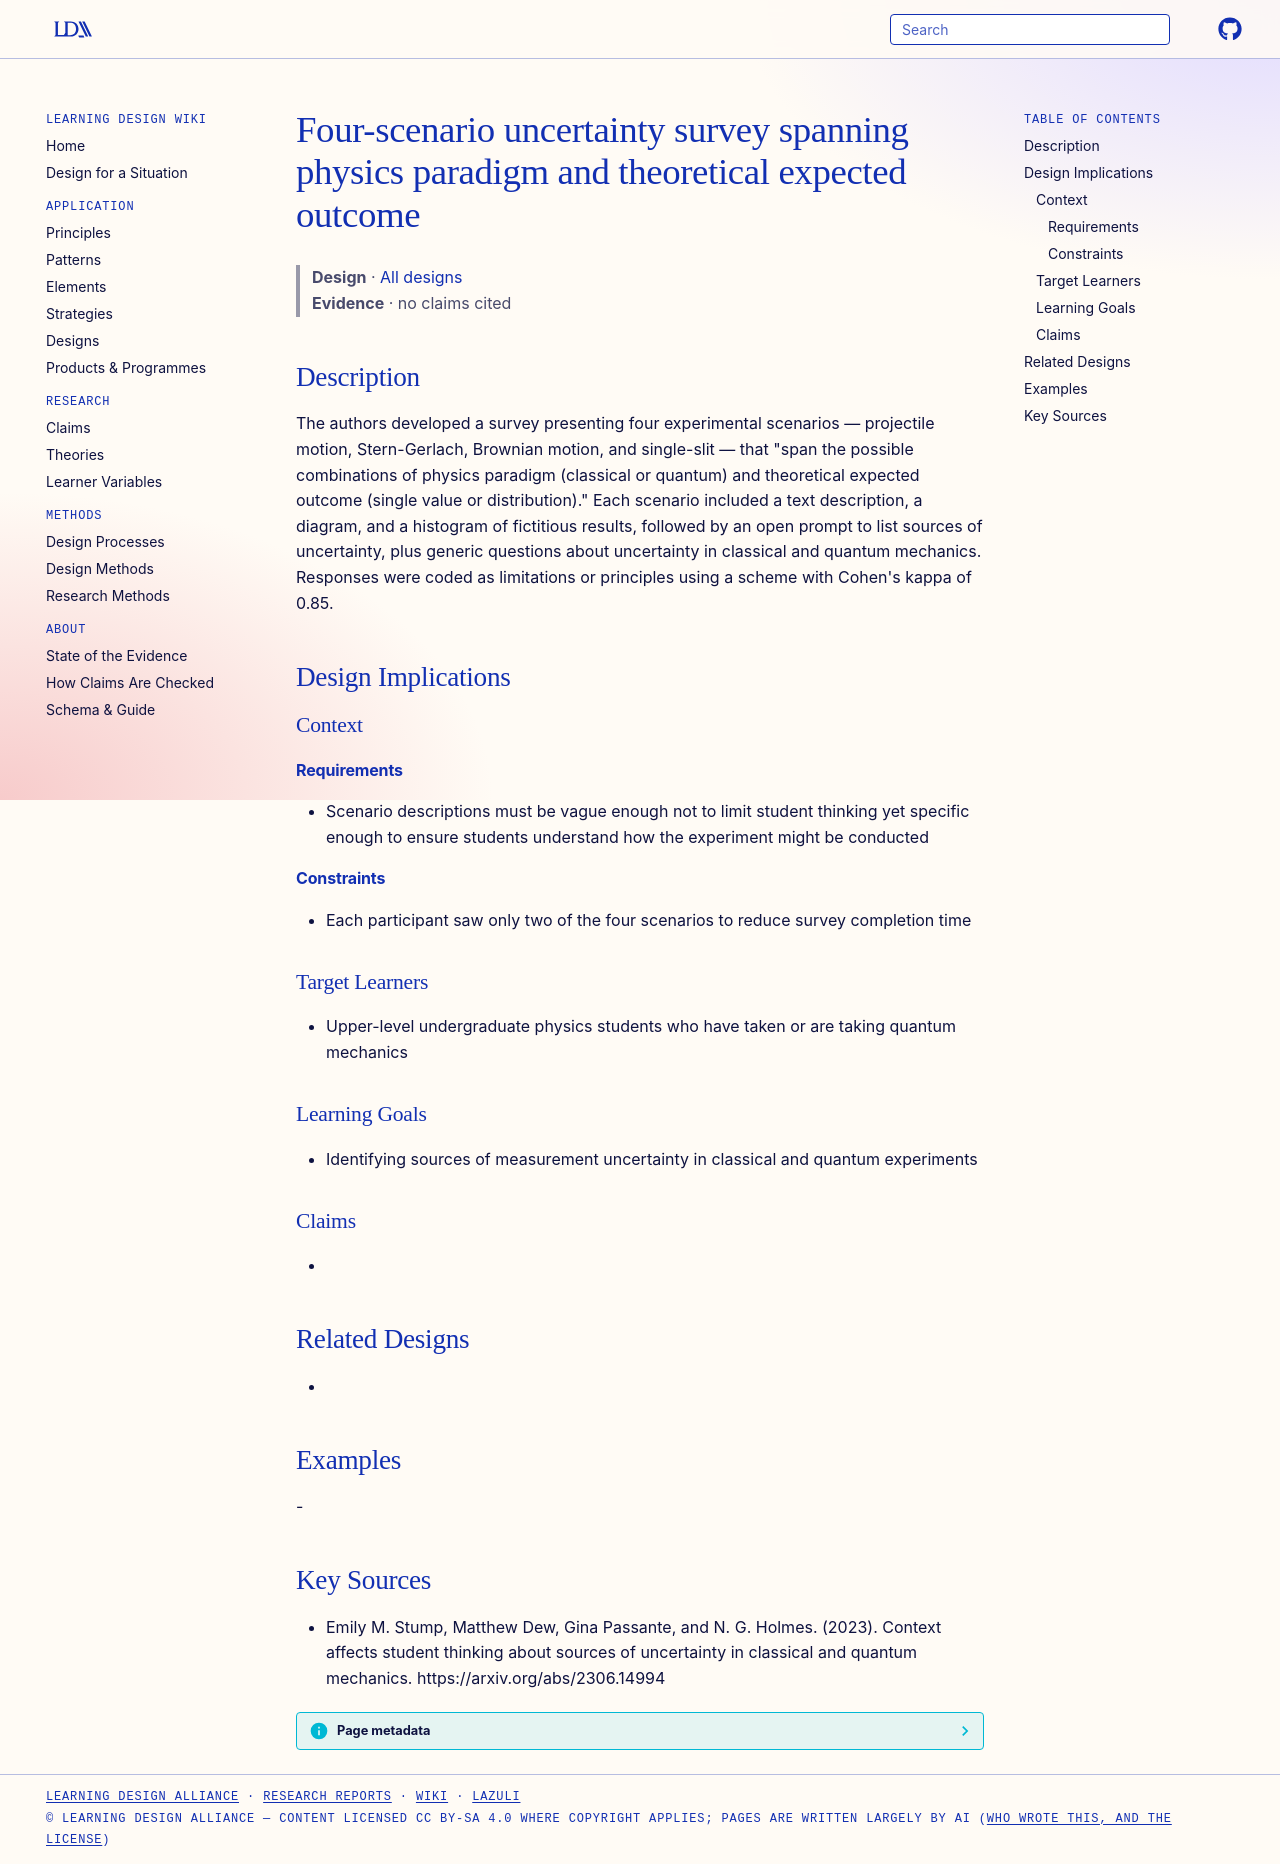

repository: Learning-Design-Alliance/learning-wiki · page: designs/four-scenario-uncertainty-survey-classical-quantum/index.html · generator: mkdocs

---
type: design
id: four-scenario-uncertainty-survey-classical-quantum
title: Four-scenario uncertainty survey spanning physics paradigm and theoretical expected outcome
description: "The authors developed a survey presenting four experimental scenarios — projectile motion, Stern-Gerlach, Brownian motion, and single-slit — that \"span the possible combinations of physics paradigm (classical or quant..."
status: review
generated:
  by: "process:settle-candidates"
  at: 2026-11-19
sources:
  - id: emily-m-stump-2023
    resource: "https://arxiv.org/abs/2306.14994"
    title: "Emily M. Stump, Matthew Dew, Gina Passante, and N. G. Holmes. (2023). Context affects student thinking about sources of uncertainty in classical and quantum mechanics. https://arxiv.org/abs/2306.14994"
    author: Emily M. Stump, Matthew Dew, Gina Passante, and N. G. Holmes
---

# Four-scenario uncertainty survey spanning physics paradigm and theoretical expected outcome

> **Design** · [All designs](index.md)
> **Evidence** · no claims cited

## Description
The authors developed a survey presenting four experimental scenarios — projectile motion, Stern-Gerlach, Brownian motion, and single-slit — that "span the possible combinations of physics paradigm (classical or quantum) and theoretical expected outcome (single value or distribution)." Each scenario included a text description, a diagram, and a histogram of fictitious results, followed by an open prompt to list sources of uncertainty, plus generic questions about uncertainty in classical and quantum mechanics. Responses were coded as limitations or principles using a scheme with Cohen's kappa of 0.85.

## Design Implications

### Context
#### Requirements
- Scenario descriptions must be vague enough not to limit student thinking yet specific enough to ensure students understand how the experiment might be conducted
#### Constraints
- Each participant saw only two of the four scenarios to reduce survey completion time

### Target Learners
- Upper-level undergraduate physics students who have taken or are taking quantum mechanics

### Learning Goals
- Identifying sources of measurement uncertainty in classical and quantum experiments

### Claims
- 

## Related Designs
- 

## Examples
-

## Key Sources
- Emily M. Stump, Matthew Dew, Gina Passante, and N. G. Holmes. (2023). Context affects student thinking about sources of uncertainty in classical and quantum mechanics. https://arxiv.org/abs/2306.14994
